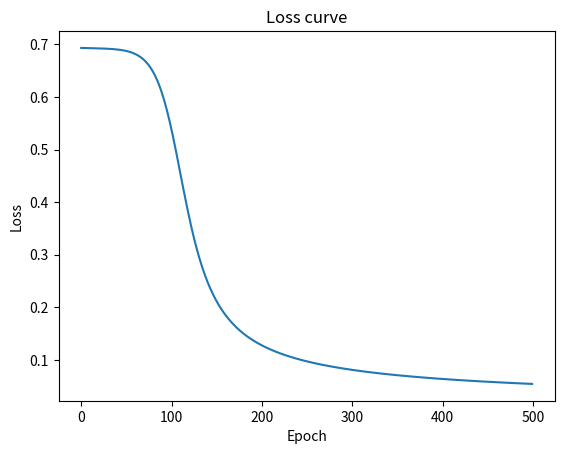

This figure's Python source:
"""Нейросеть с нуля на numpy."""
import numpy as np
import matplotlib.pyplot as plt

class NeuralNetwork:
    def __init__(self, layers):
        """layers = [input_size, hidden_size, output_size]"""
        self.W1 = np.random.randn(layers[0], layers[1]) * 0.01
        self.b1 = np.zeros((1, layers[1]))
        self.W2 = np.random.randn(layers[1], layers[2]) * 0.01
        self.b2 = np.zeros((1, layers[2]))

    def relu(self, x):
        return np.maximum(0, x)

    def relu_deriv(self, x):
        return (x > 0).astype(float)

    def softmax(self, x):
        exp = np.exp(x - np.max(x, axis=1, keepdims=True))
        return exp / np.sum(exp, axis=1, keepdims=True)

    def forward(self, X):
        self.z1 = X @ self.W1 + self.b1
        self.a1 = self.relu(self.z1)
        self.z2 = self.a1 @ self.W2 + self.b2
        self.a2 = self.softmax(self.z2)
        return self.a2

    def backward(self, X, y, lr=0.01):
        m = X.shape[0]
        dz2 = self.a2 - y
        dW2 = self.a1.T @ dz2 / m
        db2 = np.sum(dz2, axis=0, keepdims=True) / m

        da1 = dz2 @ self.W2.T
        dz1 = da1 * self.relu_deriv(self.z1)
        dW1 = X.T @ dz1 / m
        db1 = np.sum(dz1, axis=0, keepdims=True) / m

        self.W2 -= lr * dW2
        self.b2 -= lr * db2
        self.W1 -= lr * dW1
        self.b1 -= lr * db1

    def loss(self, y_pred, y_true):
        return -np.mean(np.sum(y_true * np.log(y_pred + 1e-8), axis=1))

# === Генерация данных ===
np.random.seed(42)
n = 1000
X = np.random.randn(n, 2)
y = (X[:, 0] + X[:, 1] > 0).astype(int)
y_onehot = np.eye(2)[y]

# === Обучение ===
nn = NeuralNetwork([2, 16, 2])
losses = []
for epoch in range(500):
    y_pred = nn.forward(X)
    loss = nn.loss(y_pred, y_onehot)
    losses.append(loss)
    nn.backward(X, y_onehot, lr=0.1)
    if epoch % 50 == 0:
        acc = np.mean(np.argmax(y_pred, axis=1) == y)
        print(f"Epoch {epoch}: loss={loss:.4f}, acc={acc:.4f}")

# === Визуализация ===
plt.plot(losses)
plt.title("Loss curve")
plt.xlabel("Epoch"); plt.ylabel("Loss")
plt.savefig("loss.png")
plt.show()
